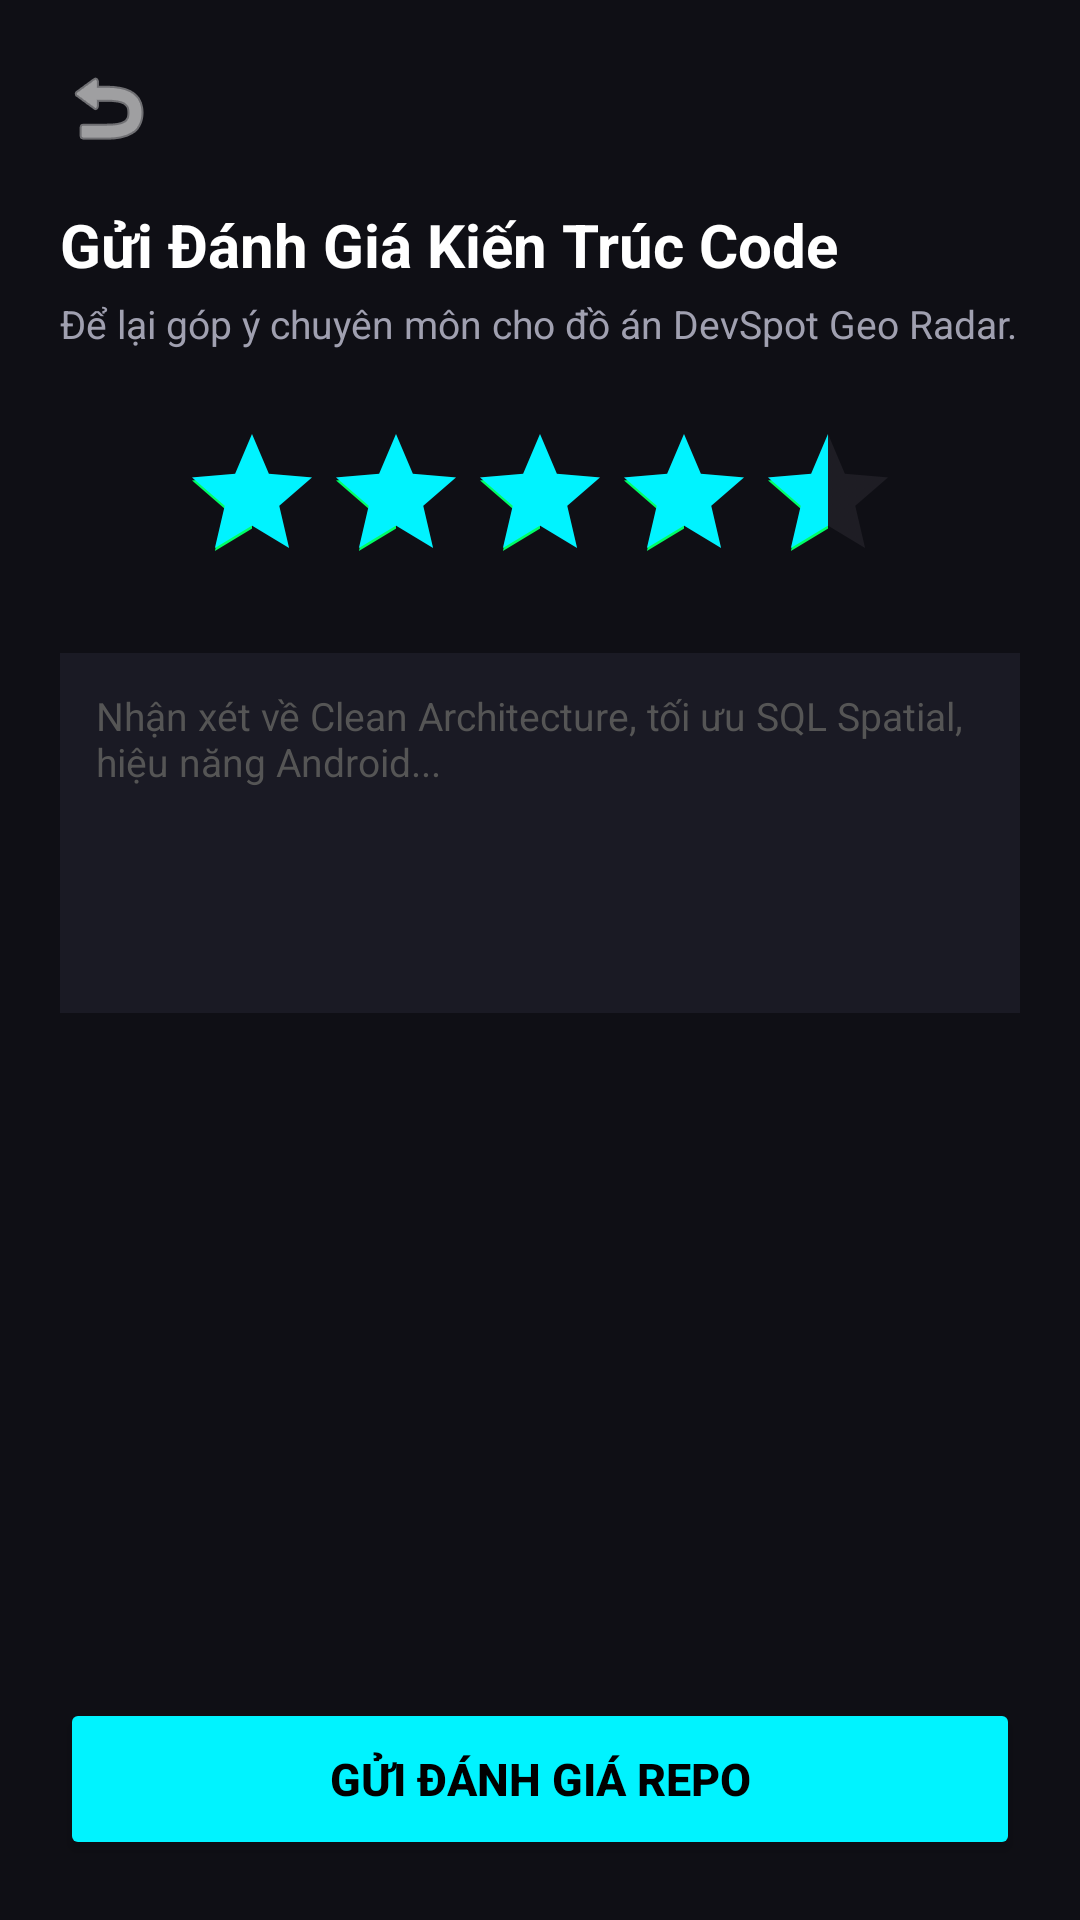

Android layout source for this screen:
<!-- AndroidManifest.xml: application theme Theme.DevSpot -->
<!-- res/layout/activity_project_review.xml -->
<?xml version="1.0" encoding="utf-8"?>
<LinearLayout xmlns:android="http://schemas.android.com/apk/res/android"
    android:layout_width="match_parent"
    android:layout_height="match_parent"
    android:background="#0F0F15"
    android:orientation="vertical"
    android:padding="20dp">

    <ImageView
        android:id="@+id/btnBack"
        android:layout_width="32dp"
        android:layout_height="32dp"
        android:src="@android:drawable/ic_menu_revert"
        android:tint="#FFFFFF" />

    <TextView
        android:layout_width="wrap_content"
        android:layout_height="wrap_content"
        android:layout_marginTop="16dp"
        android:text="Gửi Đánh Giá Kiến Trúc Code"
        android:textColor="#FFFFFF"
        android:textSize="20sp"
        android:textStyle="bold" />

    <TextView
        android:layout_width="wrap_content"
        android:layout_height="wrap_content"
        android:layout_marginTop="4dp"
        android:text="Để lại góp ý chuyên môn cho đồ án DevSpot Geo Radar."
        android:textColor="#A0A0B0"
        android:textSize="13sp" />

    <RatingBar
        android:id="@+id/ratingBar"
        android:layout_width="wrap_content"
        android:layout_height="wrap_content"
        android:layout_gravity="center"
        android:layout_marginTop="24dp"
        android:numStars="5"
        android:progressTint="#00F3FF"
        android:rating="4.5" />

    <EditText
        android:id="@+id/etReviewComment"
        android:layout_width="match_parent"
        android:layout_height="120dp"
        android:layout_marginTop="20dp"
        android:background="#1A1A24"
        android:gravity="top"
        android:hint="Nhận xét về Clean Architecture, tối ưu SQL Spatial, hiệu năng Android..."
        android:padding="12dp"
        android:textColor="#FFFFFF"
        android:textColorHint="#555555"
        android:textSize="13sp" />

    <View
        android:layout_width="match_parent"
        android:layout_height="0dp"
        android:layout_weight="1" />

    <Button
        android:id="@+id/btnSubmitReview"
        android:layout_width="match_parent"
        android:layout_height="54dp"
        android:backgroundTint="#00F3FF"
        android:text="GỬI ĐÁNH GIÁ REPO"
        android:textColor="#000000"
        android:textSize="15sp"
        android:textStyle="bold" />
</LinearLayout>
<!-- resources referenced by this layout -->
<resources>
  <style name="Theme.DevSpot" parent="Base.Theme.DevSpot" />
  <style name="Base.Theme.DevSpot" parent="Theme.Material3.DayNight.NoActionBar">
          
          
          
          <item name="colorPrimary">@color/neon_blue</item>
          <item name="colorSecondary">@color/neon_green</item>
  
          
          <item name="android:windowBackground">@color/bg_dark</item>
  
          
          <item name="android:textColor">@color/text_main</item>
  
          
          <item name="android:statusBarColor">@color/bg_dark</item>
          <item name="android:windowLightStatusBar">false</item>
      </style>
  <color name="neon_blue">#00F3FF</color>
  <color name="neon_green">#00FF66</color>
  <color name="bg_dark">#0F0F15</color>
  <color name="text_main">#FFFFFF</color>
</resources>
